pico-8 play session: mixed d-pad (fixed 12-tick cycle), after a click and taps of 🅾, ❎, 🅾+❎, 🅾 in the second before t = 0

[t = 1 s] mixed d-pad (1.2s cycle ×~1): → ← ↑ ↓ + 🅾/❎ taps, ~1s
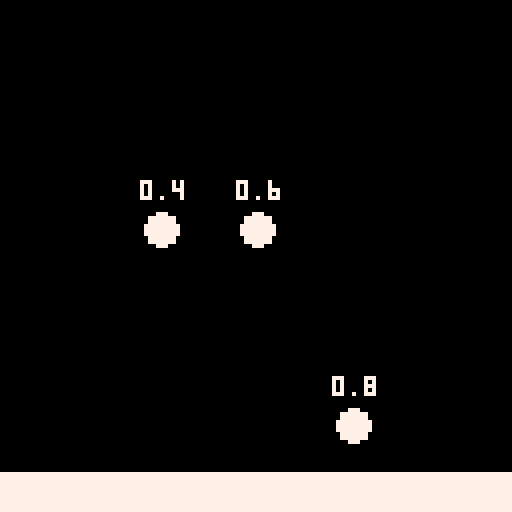
[t = 2 s] mixed d-pad (1.2s cycle ×~1): → ← ↑ ↓ + 🅾/❎ taps, ~2s
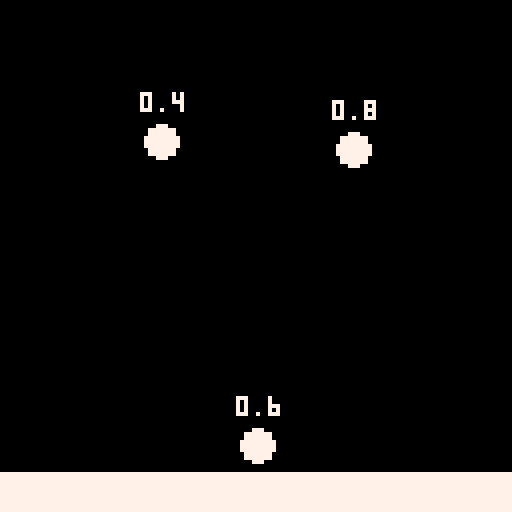
[t = 4 s] mixed d-pad (1.2s cycle ×~3): → ← ↑ ↓ + 🅾/❎ taps, ~4s
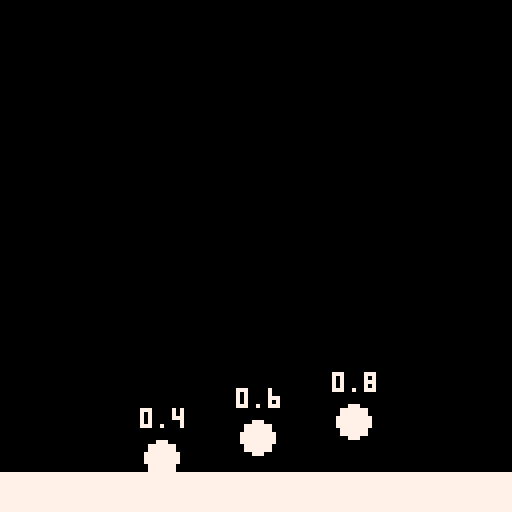
[t = 6 s] mixed d-pad (1.2s cycle ×~5): → ← ↑ ↓ + 🅾/❎ taps, ~6s
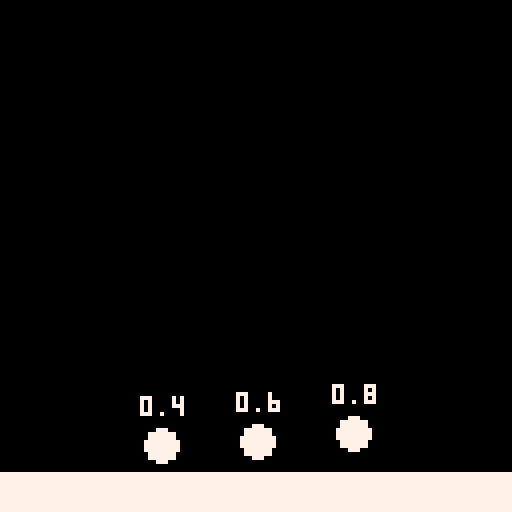
[t = 8 s] mixed d-pad (1.2s cycle ×~6): → ← ↑ ↓ + 🅾/❎ taps, ~8s
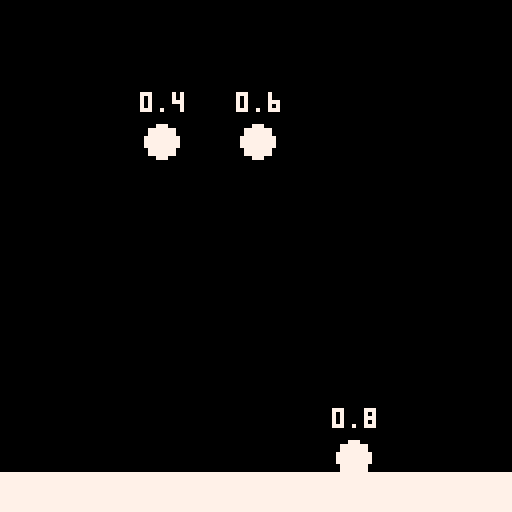

pico-8 cartridge
version 43
__lua__
function _init()
	dot = {
        x = 40,
        y = 20,
        r= 4,
        vy = 0,
        grounded = false,
        bounce = 0.4
	}

    dot2 = {
        x = 64,
        y = 20,
        r= 4,
        vy = 0,
        grounded = false,
        bounce = 0.6
    }

    dot3 = {
        x = 88,
        y = 20,
        r= 4,
        vy = 0,
        grounded = false,
        bounce = 0.8
    }

	g = 0.3
end

function _update60()
	dot_movement(dot)
    dot_movement(dot2)
    dot_movement(dot3)
end

function _draw()
    cls(0)
    rectfill(0, 118, 128, 128, 7)
    circfill(dot.x, dot.y, dot.r, 7)
    circfill(dot2.x, dot2.y, dot2.r, 7)
    circfill(dot3.x, dot3.y, dot3.r, 7)
    print(dot.bounce, dot.x-5, dot.y-12, 7)
    print(dot2.bounce, dot2.x-5, dot2.y-12, 7)
    print(dot3.bounce, dot3.x-5, dot3.y-12, 7)
end

function dot_movement(d)
    if d.grounded == false then
        d.vy += g
        d.y += d.vy
    end
    if d.y > 114 then
        d.y = 114
        d.vy = -d.vy * d.bounce

        if abs(d.vy) < 0.5 then
            d.vy = 0
            d.grounded = true
        end
    end
    if d.grounded == true and btn(5) then
        d.grounded = false
        d.vy = -7
    end
end
